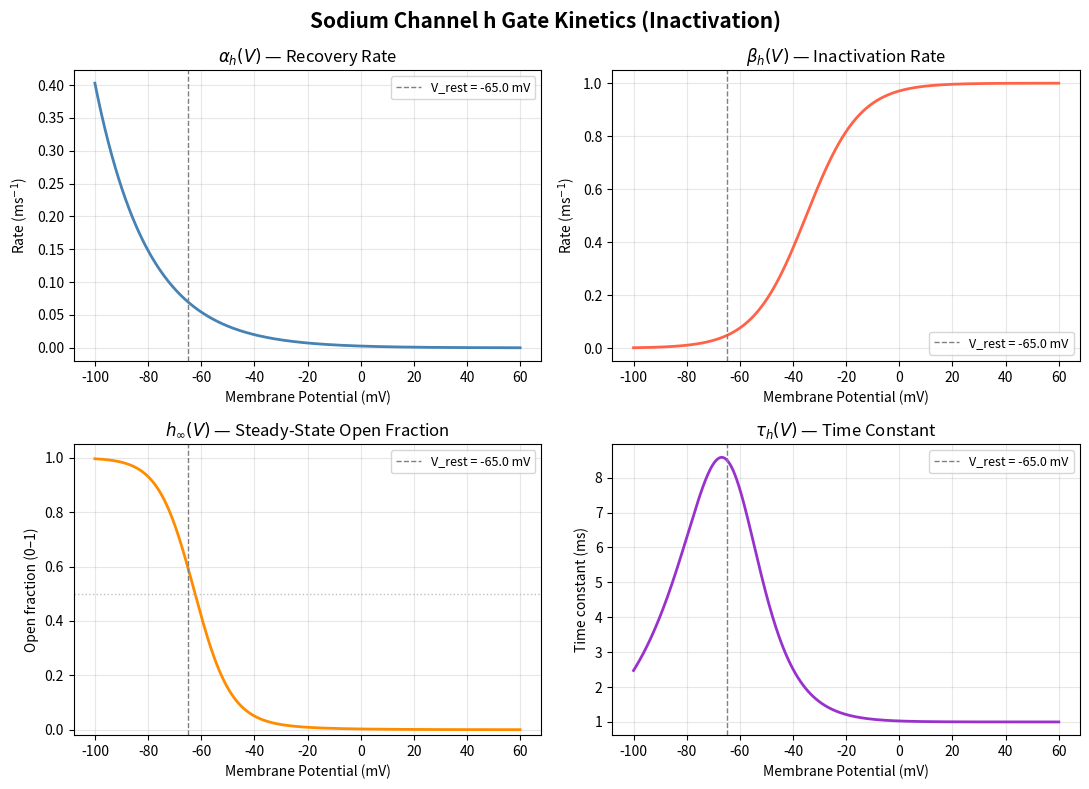

Generate this figure with matplotlib:
"""
Sodium Channel Inactivation Gating in the Hodgkin-Huxley Model
===============================================================

After sodium channels open (via the m gate), they don't stay open forever.
The h gate controls *inactivation* — it automatically closes after
depolarization, cutting off sodium current and preventing the action
potential from lasting too long.

The h gate behaves *opposite* to the m gate:
  - At rest (hyperpolarized), h is OPEN (near 1) — channels are ready to fire
  - During depolarization, h CLOSES (near 0) — channels become inactivated

The h gate is described by two voltage-dependent rate constants:
  alpha_h(V) : rate at which inactivated gates recover (reopen)
  beta_h(V)  : rate at which open gates become inactivated (close)

From these we can derive:
  h_inf(V)  = alpha_h / (alpha_h + beta_h)   — steady-state open fraction
  tau_h(V)  = 1 / (alpha_h + beta_h)         — time constant (ms)

Note: tau_h is much SLOWER than tau_m — inactivation lags behind activation,
which is what allows the action potential to occur in the first place.
"""

import numpy as np
import matplotlib.pyplot as plt


# =============================================================================
# SODIUM INACTIVATION GATE (h) RATE CONSTANTS
# =============================================================================

def alpha_h(V):
    """
    Recovery rate for the h gate (1/ms).

    At hyperpolarized voltages this is large — channels recover quickly.
    At depolarized voltages this is near zero — channels stay inactivated.
    """
    return 0.07 * np.exp(-(V + 65.0) / 20.0)


def beta_h(V):
    """
    Inactivation rate for the h gate (1/ms).

    This is a sigmoid that rises steeply near -35 mV.
    At depolarized voltages, inactivation is fast.
    """
    return 1.0 / (1.0 + np.exp(-(V + 35.0) / 10.0))


def h_inf(V):
    """Steady-state open fraction of the h gate."""
    ah, bh = alpha_h(V), beta_h(V)
    return ah / (ah + bh)


def tau_h(V):
    """Time constant of the h gate (ms)."""
    return 1.0 / (alpha_h(V) + beta_h(V))


# =============================================================================
# VISUALIZATION
# =============================================================================

def plot_h_gate_kinetics():
    """
    Four-panel figure showing the full kinetics of the sodium h gate:
      - alpha_h(V) : recovery rate
      - beta_h(V)  : inactivation rate
      - h_inf(V)   : steady-state open fraction
      - tau_h(V)   : time constant
    """
    V = np.linspace(-100, 60, 500)

    fig, axes = plt.subplots(2, 2, figsize=(11, 8))
    fig.suptitle('Sodium Channel h Gate Kinetics (Inactivation)', fontsize=15, fontweight='bold')

    V_rest = -65.0  # reference resting potential

    # --- Panel 1: alpha_h ---
    ax = axes[0, 0]
    ax.plot(V, alpha_h(V), color='steelblue', linewidth=2)
    ax.axvline(V_rest, color='gray', linestyle='--', linewidth=1, label=f'V_rest = {V_rest} mV')
    ax.set_xlabel('Membrane Potential (mV)')
    ax.set_ylabel('Rate (ms$^{-1}$)')
    ax.set_title(r'$\alpha_h(V)$ — Recovery Rate')
    ax.legend(fontsize=9)
    ax.grid(True, alpha=0.3)

    # --- Panel 2: beta_h ---
    ax = axes[0, 1]
    ax.plot(V, beta_h(V), color='tomato', linewidth=2)
    ax.axvline(V_rest, color='gray', linestyle='--', linewidth=1, label=f'V_rest = {V_rest} mV')
    ax.set_xlabel('Membrane Potential (mV)')
    ax.set_ylabel('Rate (ms$^{-1}$)')
    ax.set_title(r'$\beta_h(V)$ — Inactivation Rate')
    ax.legend(fontsize=9)
    ax.grid(True, alpha=0.3)

    # --- Panel 3: h_inf ---
    ax = axes[1, 0]
    ax.plot(V, h_inf(V), color='darkorange', linewidth=2)
    ax.axvline(V_rest, color='gray', linestyle='--', linewidth=1, label=f'V_rest = {V_rest} mV')
    ax.axhline(0.5, color='silver', linestyle=':', linewidth=1)
    ax.set_xlabel('Membrane Potential (mV)')
    ax.set_ylabel('Open fraction (0–1)')
    ax.set_title(r'$h_\infty(V)$ — Steady-State Open Fraction')
    ax.set_ylim(-0.02, 1.05)
    ax.legend(fontsize=9)
    ax.grid(True, alpha=0.3)

    # --- Panel 4: tau_h ---
    ax = axes[1, 1]
    ax.plot(V, tau_h(V), color='darkorchid', linewidth=2)
    ax.axvline(V_rest, color='gray', linestyle='--', linewidth=1, label=f'V_rest = {V_rest} mV')
    ax.set_xlabel('Membrane Potential (mV)')
    ax.set_ylabel('Time constant (ms)')
    ax.set_title(r'$\tau_h(V)$ — Time Constant')
    ax.legend(fontsize=9)
    ax.grid(True, alpha=0.3)

    plt.tight_layout()
    plt.show()


# =============================================================================
# MAIN
# =============================================================================

def main():
    print("=" * 60)
    print("SODIUM CHANNEL h GATE KINETICS (INACTIVATION)")
    print("=" * 60)

    V_rest = -65.0
    V_depol = 0.0

    print(f"""
The h gate controls sodium channel inactivation.
Unlike the m gate, h is OPEN at rest and CLOSES during depolarization.

At rest (V = {V_rest} mV):
  alpha_h = {alpha_h(V_rest):.4f} ms⁻¹   (slow recovery rate — not needed, gate already open)
  beta_h  = {beta_h(V_rest):.4f} ms⁻¹   (very slow inactivation rate)
  h_inf   = {h_inf(V_rest):.4f}          (gate mostly open — ready to fire)
  tau_h   = {tau_h(V_rest):.4f} ms

During depolarization (V = {V_depol} mV):
  alpha_h = {alpha_h(V_depol):.4f} ms⁻¹   (very slow recovery rate)
  beta_h  = {beta_h(V_depol):.4f} ms⁻¹   (fast inactivation rate)
  h_inf   = {h_inf(V_depol):.4f}          (gate nearly closed — channel inactivated)
  tau_h   = {tau_h(V_depol):.4f} ms

Notice:
  - tau_h at rest (~{tau_h(V_rest):.1f} ms) is much SLOWER than tau_m at rest
  - This lag is what makes the action potential possible:
    m opens fast, h closes slowly, so sodium can rush in before
    inactivation shuts the channel down.
  - The slow tau_h at depolarized voltages also sets the refractory period:
    after a spike, sodium channels stay inactivated for several ms.
""")

    print("Generating plot...")
    plot_h_gate_kinetics()


if __name__ == "__main__":
    main()
